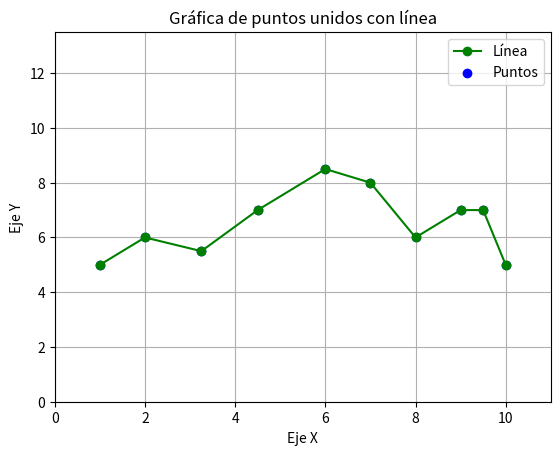

The script that saved this image:
import matplotlib.pyplot as plt

x = [1, 2, 3.25, 4.5, 6, 7, 8, 9, 9.5, 10]
y = [5, 6, 5.5, 7, 8.5, 8, 6, 7, 7, 5]

plt.plot(x, y, linestyle='-', color='green', marker='o', label='Línea')  
plt.scatter(x, y, color='blue', label='Puntos') 


plt.title('Gráfica de puntos unidos con línea')
plt.xlabel('Eje X')
plt.ylabel('Eje Y')
plt.legend()  

plt.xlim(0, max(x) + 1) 
plt.ylim(0, max(y) + 5) 

plt.grid(True)  
plt.show()
